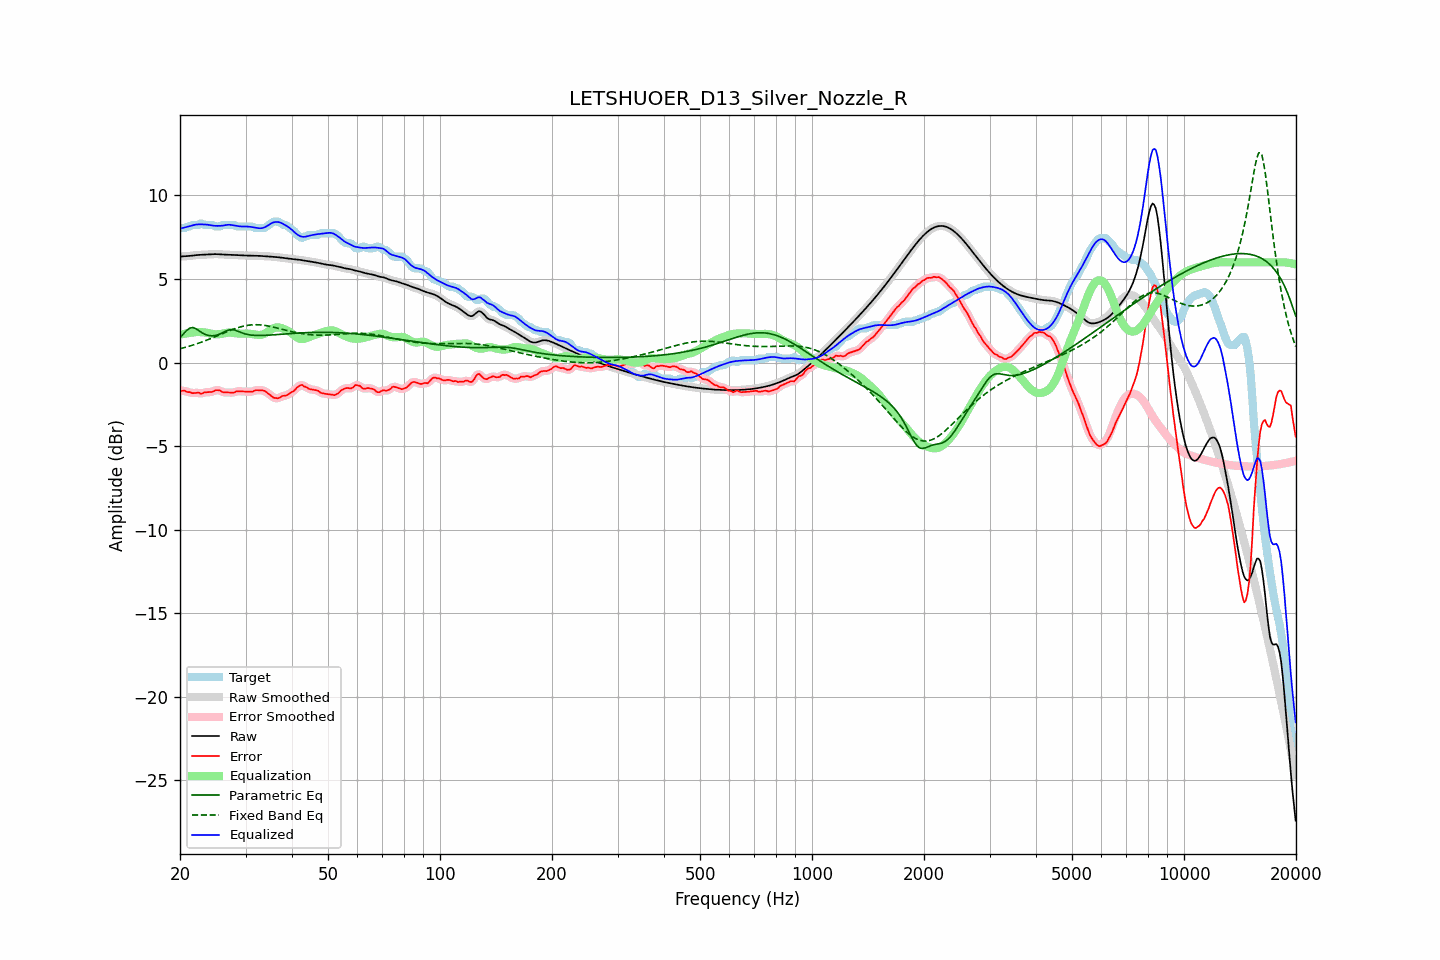

Values plotted in this chart, from the file beside it:
frequency, raw, error, smoothed, error_smoothed, equalization, parametric_eq, fixed_band_eq, equalized_raw, equalized_smoothed, target
20.00, 6.34, -1.70, 6.35, -1.69, 1.67, 1.49, 0.83, 8.01, 8.01, 8.04
20.20, 6.35, -1.69, 6.35, -1.69, 1.69, 1.60, 0.85, 8.04, 8.04, 8.04
20.40, 6.36, -1.68, 6.36, -1.69, 1.71, 1.70, 0.88, 8.06, 8.06, 8.04
20.61, 6.36, -1.68, 6.36, -1.70, 1.73, 1.80, 0.91, 8.09, 8.09, 8.04
20.81, 6.37, -1.74, 6.37, -1.73, 1.74, 1.91, 0.93, 8.11, 8.11, 8.11
21.02, 6.37, -1.77, 6.38, -1.75, 1.76, 1.98, 0.96, 8.14, 8.14, 8.14
21.23, 6.38, -1.76, 6.38, -1.79, 1.77, 2.06, 0.99, 8.16, 8.16, 8.15
21.44, 6.40, -1.81, 6.40, -1.80, 1.79, 2.08, 1.02, 8.18, 8.18, 8.20
21.66, 6.41, -1.83, 6.41, -1.82, 1.81, 2.10, 1.05, 8.21, 8.21, 8.24
21.87, 6.42, -1.82, 6.42, -1.82, 1.82, 2.06, 1.08, 8.24, 8.24, 8.24
22.09, 6.43, -1.81, 6.43, -1.81, 1.83, 2.02, 1.11, 8.26, 8.26, 8.24
22.31, 6.44, -1.80, 6.44, -1.81, 1.83, 1.96, 1.14, 8.27, 8.27, 8.24
22.54, 6.44, -1.81, 6.44, -1.83, 1.83, 1.89, 1.18, 8.27, 8.27, 8.25
22.76, 6.45, -1.88, 6.45, -1.84, 1.82, 1.83, 1.21, 8.27, 8.27, 8.33
22.99, 6.45, -1.84, 6.45, -1.83, 1.82, 1.76, 1.25, 8.27, 8.27, 8.29
23.22, 6.46, -1.78, 6.46, -1.81, 1.81, 1.72, 1.28, 8.27, 8.27, 8.24
23.45, 6.46, -1.78, 6.46, -1.78, 1.80, 1.67, 1.32, 8.26, 8.26, 8.24
23.69, 6.47, -1.77, 6.47, -1.77, 1.78, 1.64, 1.36, 8.25, 8.25, 8.24
23.92, 6.48, -1.77, 6.48, -1.77, 1.76, 1.62, 1.39, 8.24, 8.24, 8.24
24.16, 6.48, -1.76, 6.48, -1.76, 1.73, 1.61, 1.43, 8.22, 8.22, 8.24
24.40, 6.49, -1.75, 6.49, -1.74, 1.71, 1.60, 1.47, 8.20, 8.20, 8.24
24.65, 6.49, -1.71, 6.49, -1.70, 1.70, 1.61, 1.51, 8.19, 8.19, 8.20
24.89, 6.49, -1.65, 6.49, -1.67, 1.69, 1.62, 1.55, 8.18, 8.18, 8.14
25.14, 6.49, -1.65, 6.49, -1.65, 1.69, 1.65, 1.59, 8.18, 8.18, 8.14
25.39, 6.49, -1.66, 6.48, -1.65, 1.70, 1.68, 1.64, 8.18, 8.18, 8.14
25.65, 6.48, -1.67, 6.48, -1.69, 1.70, 1.72, 1.68, 8.18, 8.18, 8.15
25.91, 6.47, -1.75, 6.47, -1.73, 1.72, 1.76, 1.72, 8.19, 8.19, 8.22
26.16, 6.46, -1.78, 6.46, -1.77, 1.74, 1.81, 1.76, 8.20, 8.20, 8.24
26.43, 6.46, -1.78, 6.46, -1.79, 1.76, 1.86, 1.80, 8.22, 8.22, 8.24
26.69, 6.45, -1.79, 6.45, -1.79, 1.78, 1.90, 1.84, 8.24, 8.24, 8.24
26.96, 6.45, -1.79, 6.45, -1.79, 1.79, 1.94, 1.88, 8.25, 8.25, 8.24
27.23, 6.45, -1.79, 6.45, -1.79, 1.79, 1.96, 1.92, 8.24, 8.24, 8.24
27.50, 6.45, -1.79, 6.45, -1.80, 1.79, 1.98, 1.95, 8.23, 8.23, 8.24
27.77, 6.44, -1.80, 6.44, -1.79, 1.77, 1.96, 1.99, 8.22, 8.22, 8.24
28.05, 6.44, -1.79, 6.44, -1.77, 1.76, 1.95, 2.03, 8.20, 8.20, 8.23
28.33, 6.43, -1.72, 6.43, -1.74, 1.75, 1.91, 2.06, 8.18, 8.18, 8.16
28.62, 6.43, -1.71, 6.43, -1.72, 1.74, 1.88, 2.09, 8.17, 8.17, 8.14
28.90, 6.42, -1.72, 6.42, -1.71, 1.73, 1.84, 2.12, 8.15, 8.15, 8.14
29.19, 6.42, -1.72, 6.42, -1.72, 1.73, 1.80, 2.15, 8.14, 8.14, 8.14
29.48, 6.41, -1.73, 6.41, -1.73, 1.73, 1.76, 2.17, 8.14, 8.14, 8.14
29.78, 6.41, -1.73, 6.41, -1.73, 1.73, 1.73, 2.19, 8.14, 8.14, 8.14
30.08, 6.41, -1.73, 6.41, -1.73, 1.73, 1.71, 2.21, 8.14, 8.14, 8.14
30.38, 6.41, -1.74, 6.41, -1.74, 1.73, 1.68, 2.23, 8.14, 8.14, 8.14
30.68, 6.40, -1.74, 6.40, -1.74, 1.73, 1.66, 2.24, 8.13, 8.13, 8.14
30.99, 6.40, -1.74, 6.40, -1.74, 1.72, 1.65, 2.25, 8.12, 8.12, 8.14
31.30, 6.40, -1.74, 6.40, -1.72, 1.71, 1.64, 2.26, 8.10, 8.10, 8.14
31.61, 6.39, -1.69, 6.39, -1.70, 1.69, 1.63, 2.27, 8.09, 8.09, 8.09
31.93, 6.39, -1.65, 6.39, -1.67, 1.67, 1.63, 2.27, 8.07, 8.07, 8.04
32.24, 6.39, -1.65, 6.39, -1.65, 1.66, 1.62, 2.27, 8.05, 8.05, 8.04
32.57, 6.39, -1.65, 6.39, -1.65, 1.65, 1.62, 2.26, 8.04, 8.04, 8.04
32.89, 6.38, -1.66, 6.38, -1.66, 1.65, 1.62, 2.26, 8.04, 8.04, 8.04
33.22, 6.38, -1.67, 6.38, -1.66, 1.67, 1.62, 2.25, 8.05, 8.05, 8.04
33.55, 6.37, -1.67, 6.37, -1.68, 1.70, 1.63, 2.23, 8.07, 8.07, 8.04
33.89, 6.36, -1.72, 6.36, -1.72, 1.75, 1.63, 2.22, 8.11, 8.11, 8.08
34.23, 6.36, -1.79, 6.36, -1.78, 1.81, 1.63, 2.20, 8.16, 8.16, 8.15
34.57, 6.35, -1.86, 6.35, -1.86, 1.87, 1.64, 2.19, 8.23, 8.23, 8.22
34.92, 6.35, -1.93, 6.35, -1.94, 1.94, 1.65, 2.17, 8.29, 8.29, 8.28
35.27, 6.34, -2.01, 6.34, -2.02, 2.00, 1.65, 2.15, 8.34, 8.34, 8.35
35.62, 6.33, -2.09, 6.33, -2.08, 2.05, 1.66, 2.12, 8.38, 8.38, 8.42
35.97, 6.32, -2.12, 6.32, -2.12, 2.08, 1.67, 2.10, 8.41, 8.41, 8.44
... 635 more rows
